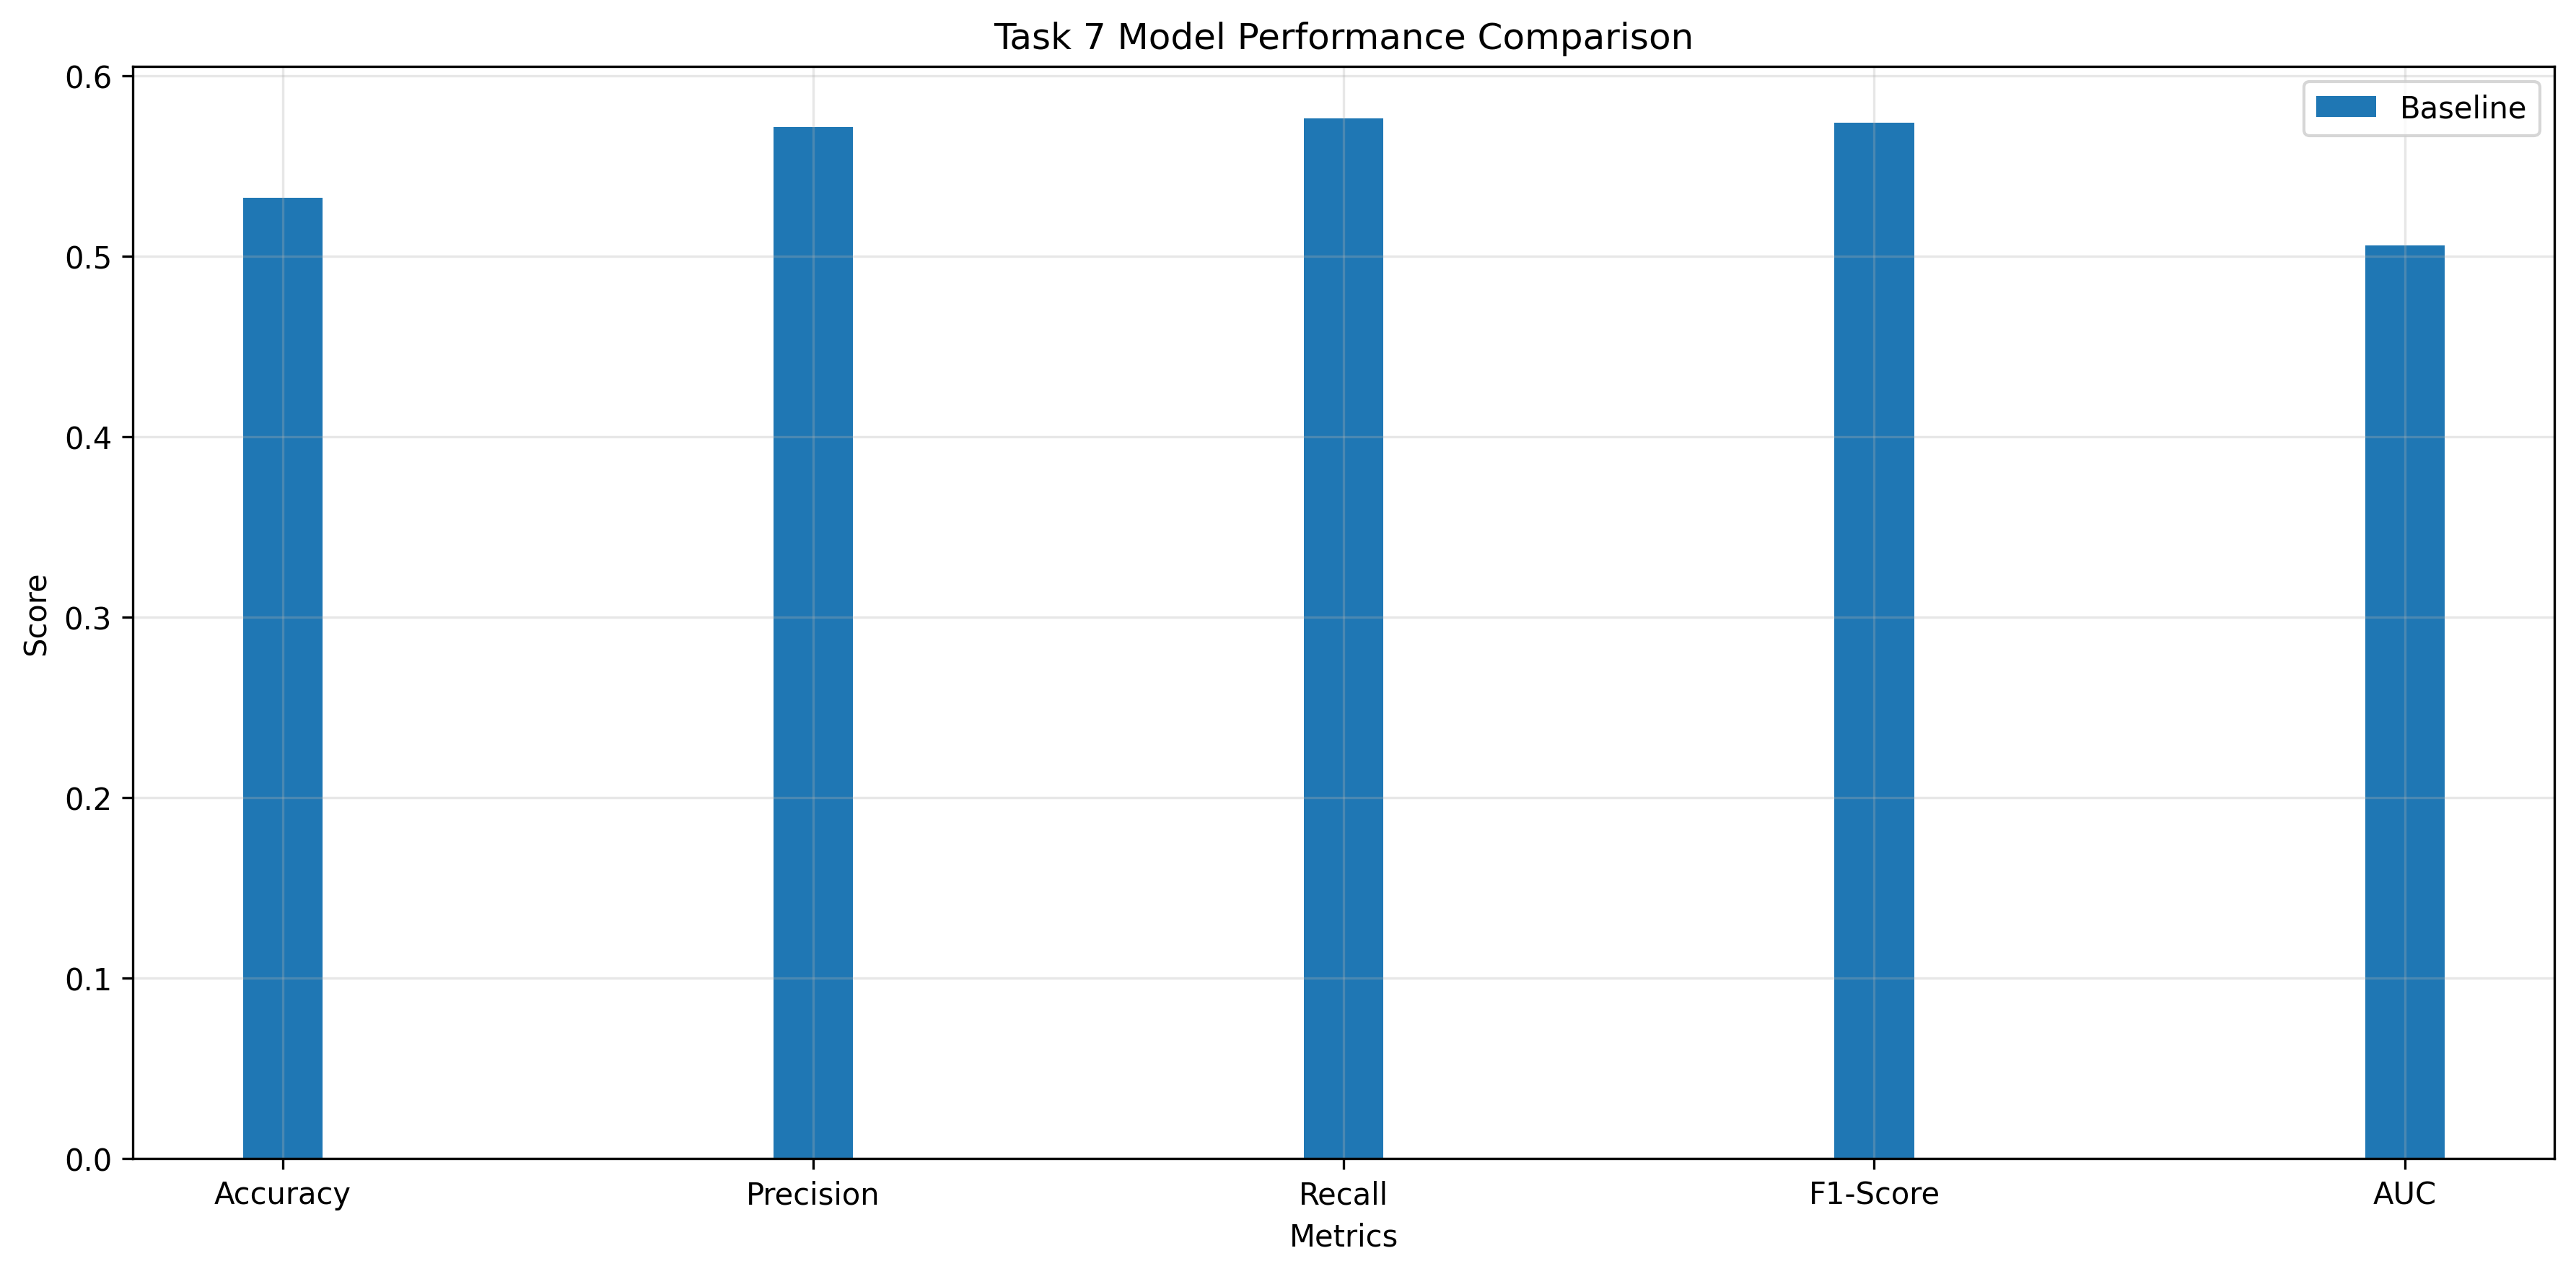

Data behind this chart, as committed beside it:
Model, Type, Features, Features_Used, Accuracy, Precision, Recall, F1-Score, AUC
Baseline, random_forest, technical_only, 17, 0.5324, 0.5714, 0.5763, 0.5738, 0.5058
